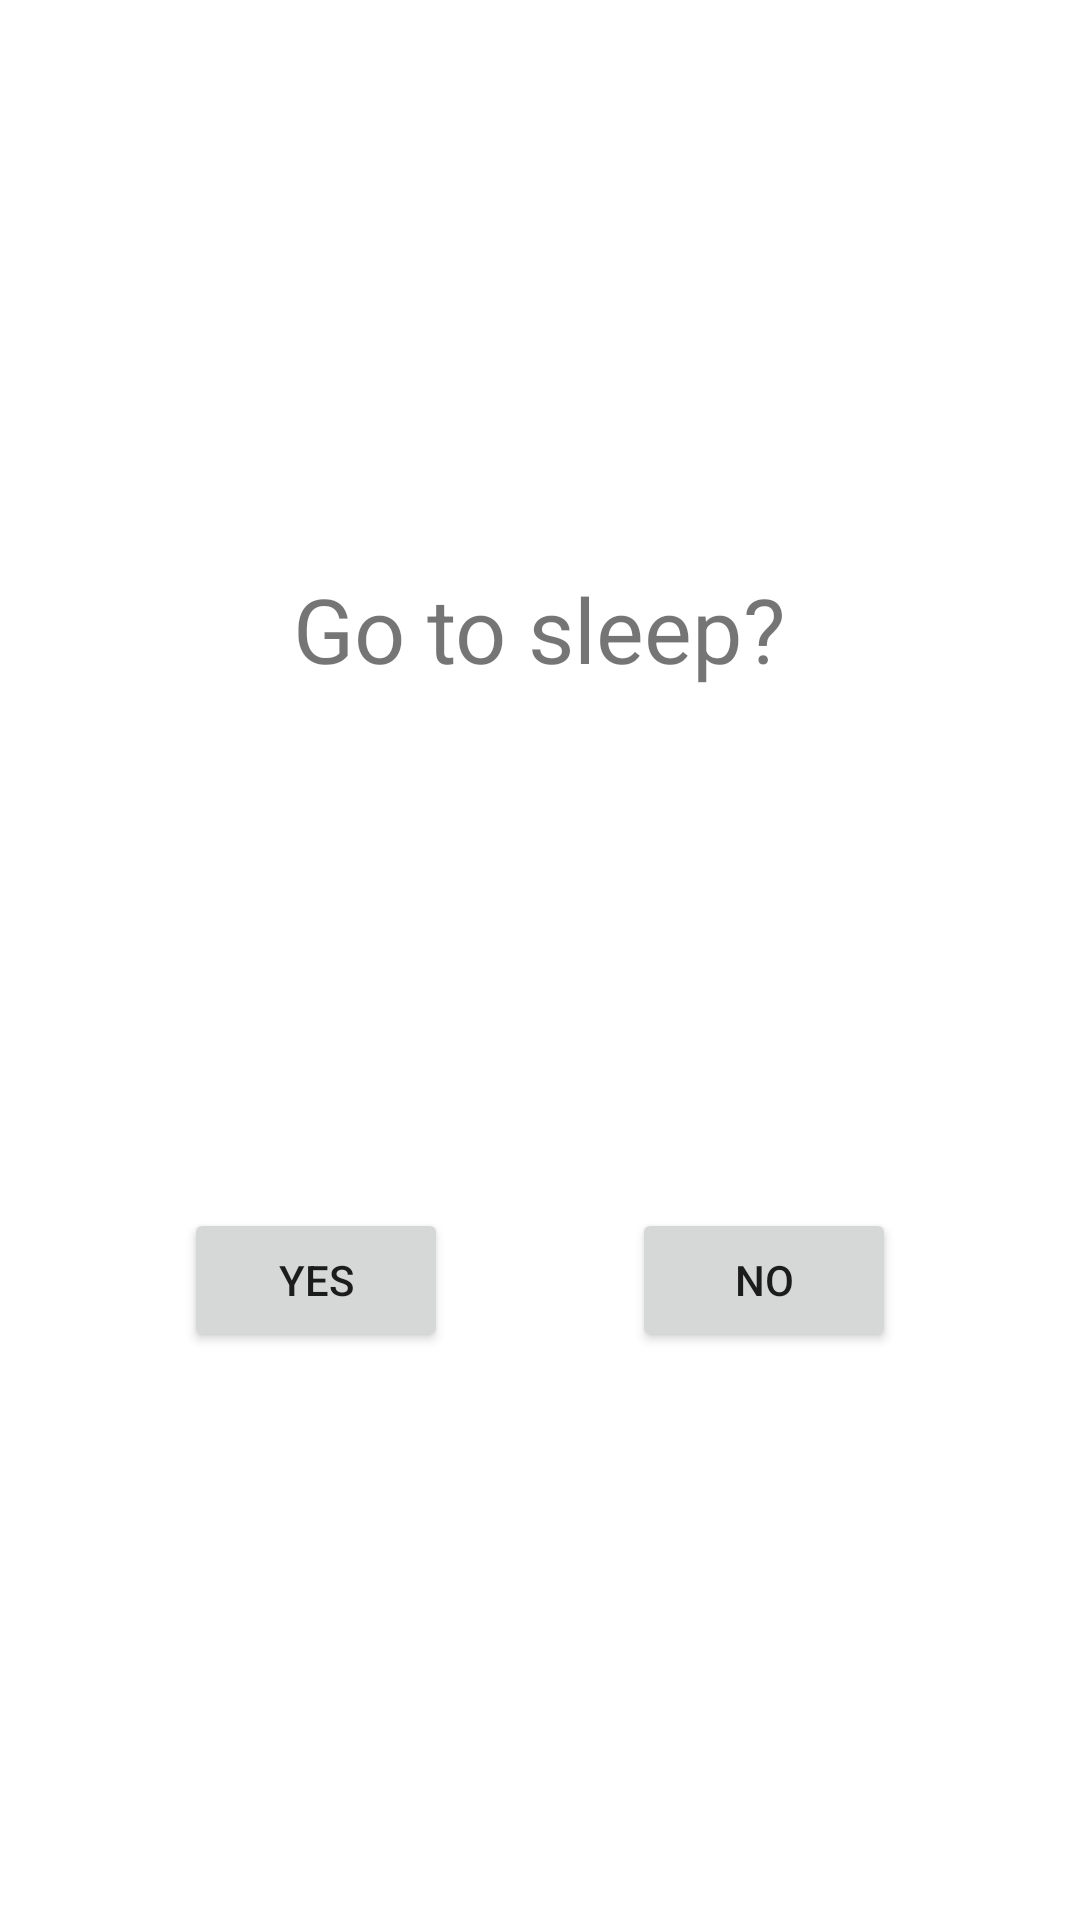

Produce the Android XML layout that renders to this screen, including the resource entries it uses.
<!-- AndroidManifest.xml: application theme Theme.SleepDiary -->
<!-- res/layout/popup_fragment_start_sleep_event.xml -->
<?xml version="1.0" encoding="utf-8"?>
<androidx.constraintlayout.widget.ConstraintLayout xmlns:android="http://schemas.android.com/apk/res/android"
    xmlns:app="http://schemas.android.com/apk/res-auto"
    xmlns:tools="http://schemas.android.com/tools"
    android:layout_width="match_parent"
    android:layout_height="match_parent">

    <TextView
        android:id="@+id/textView5"
        android:layout_width="wrap_content"
        android:layout_height="wrap_content"
        android:layout_marginStart="64dp"
        android:layout_marginLeft="64dp"
        android:layout_marginTop="32dp"
        android:layout_marginEnd="64dp"
        android:layout_marginRight="64dp"
        android:text="@string/start_sleep_event_header"
        android:textSize="30sp"
        app:layout_constraintBottom_toTopOf="@+id/start_sleep_event_cancel_btn"
        app:layout_constraintEnd_toEndOf="parent"
        app:layout_constraintHorizontal_bias="0.5"
        app:layout_constraintStart_toStartOf="parent"
        app:layout_constraintTop_toTopOf="parent" />

    <Button
        android:id="@+id/start_sleep_event_ok_btn"
        android:layout_width="wrap_content"
        android:layout_height="wrap_content"
        android:text="@string/button_yes"
        app:layout_constraintEnd_toStartOf="@+id/start_sleep_event_cancel_btn"
        app:layout_constraintHorizontal_bias="0.5"
        app:layout_constraintStart_toStartOf="parent"
        app:layout_constraintTop_toTopOf="@+id/start_sleep_event_cancel_btn" />

    <Button
        android:id="@+id/start_sleep_event_cancel_btn"
        android:layout_width="wrap_content"
        android:layout_height="wrap_content"
        android:layout_marginTop="16dp"
        android:layout_marginBottom="32dp"
        android:text="@string/button_no"
        app:layout_constraintBottom_toBottomOf="parent"
        app:layout_constraintEnd_toEndOf="parent"
        app:layout_constraintHorizontal_bias="0.5"
        app:layout_constraintStart_toEndOf="@+id/start_sleep_event_ok_btn"
        app:layout_constraintTop_toBottomOf="@+id/textView5" />
</androidx.constraintlayout.widget.ConstraintLayout>
<!-- resources referenced by this layout -->
<resources>
  <string name="button_no">No</string>
  <string name="button_yes">Yes</string>
  <string name="start_sleep_event_header">Go to sleep?</string>
  <style name="Theme.SleepDiary" parent="Theme.MaterialComponents.DayNight.DarkActionBar">
          
          <item name="colorPrimary">@color/purple_500</item>
          <item name="colorPrimaryVariant">@color/purple_700</item>
          <item name="colorOnPrimary">@color/white</item>
          
          <item name="colorSecondary">@color/teal_200</item>
          <item name="colorSecondaryVariant">@color/teal_700</item>
          <item name="colorOnSecondary">@color/black</item>
          
          <item name="android:statusBarColor" tools:targetApi="l">?attr/colorPrimaryVariant</item>
          
      </style>
  <color name="purple_500">#FF6200EE</color>
  <color name="purple_700">#FF3700B3</color>
  <color name="white">#FFFFFFFF</color>
  <color name="teal_200">#FF03DAC5</color>
  <color name="teal_700">#FF018786</color>
  <color name="black">#FF000000</color>
</resources>
